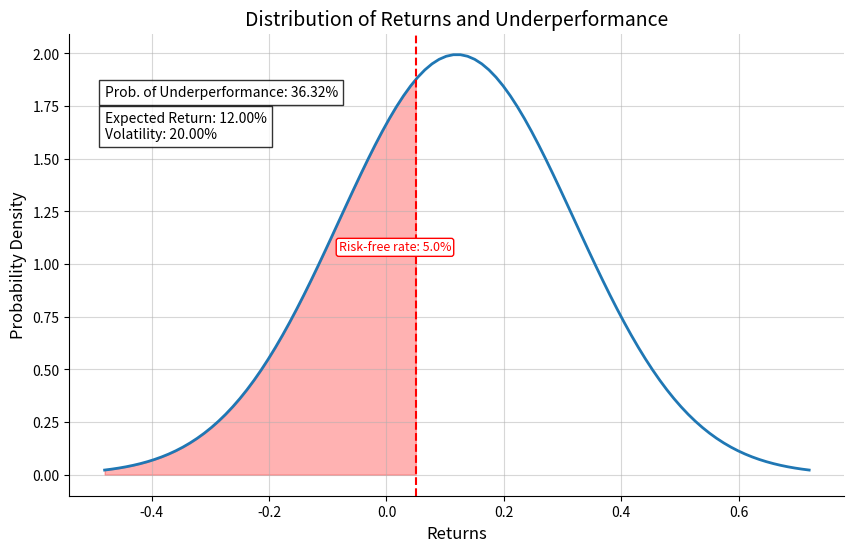

Write Python code to recreate this figure.
import numpy as np
import matplotlib.pyplot as plt
import scipy.stats as stats

# asset parameters
expected_return = 0.12
volatility = 0.20

# risk-free rate
risk_free_rate = 0.05

# standardize the risk-free rate
z = (risk_free_rate - expected_return) / volatility

# compute the probability of underperformance
prob_underperformance = stats.norm.cdf(z)

# Define the distribution
dist = stats.norm(loc=expected_return, scale=volatility)

# Generate values
values = np.linspace(expected_return - 3*volatility, expected_return + 3*volatility, 100)

# Generate pdf values
pdf_values = dist.pdf(values)

# Create the plot
plt.figure(figsize=(10,6))
plt.plot(values, pdf_values, lw=2)

# Customize the title and labels
plt.title('Distribution of Returns and Underperformance', fontsize=14)
plt.xlabel('Returns', fontsize=12)
plt.ylabel('Probability Density', fontsize=12)

# Customize the grid and spines
plt.grid(alpha=0.5)
plt.gca().spines['top'].set_visible(False)
plt.gca().spines['right'].set_visible(False)

# Shade the underperformance region
underperformance_values = np.linspace(expected_return - 3*volatility, risk_free_rate, 100)
underperformance_pdf = dist.pdf(underperformance_values)
plt.fill_between(underperformance_values, underperformance_pdf, color='red', alpha=0.3)

# Annotate the risk-free rate
plt.axvline(x=risk_free_rate, color='red', linestyle='--', lw=1.5)
plt.annotate(f'Risk-free rate: {risk_free_rate*100:.1f}%', (risk_free_rate, max(pdf_values)/2), 
             textcoords="offset points", xytext=(-15,10), ha='center', fontsize=9, color='red', 
             bbox=dict(facecolor='white', edgecolor='red', boxstyle='round,pad=0.2'))

# Annotate the probability of underperformance
plt.text(expected_return - 3*volatility, max(pdf_values)*0.9, f'Prob. of Underperformance: {prob_underperformance*100:.2f}%', fontsize=10, bbox=dict(facecolor='white', alpha=0.8))

# Annotate asset parameters
plt.text(expected_return - 3*volatility, max(pdf_values)*0.8, f'Expected Return: {expected_return*100:.2f}%\nVolatility: {volatility*100:.2f}%', fontsize=10, bbox=dict(facecolor='white', alpha=0.8))

plt.show()
